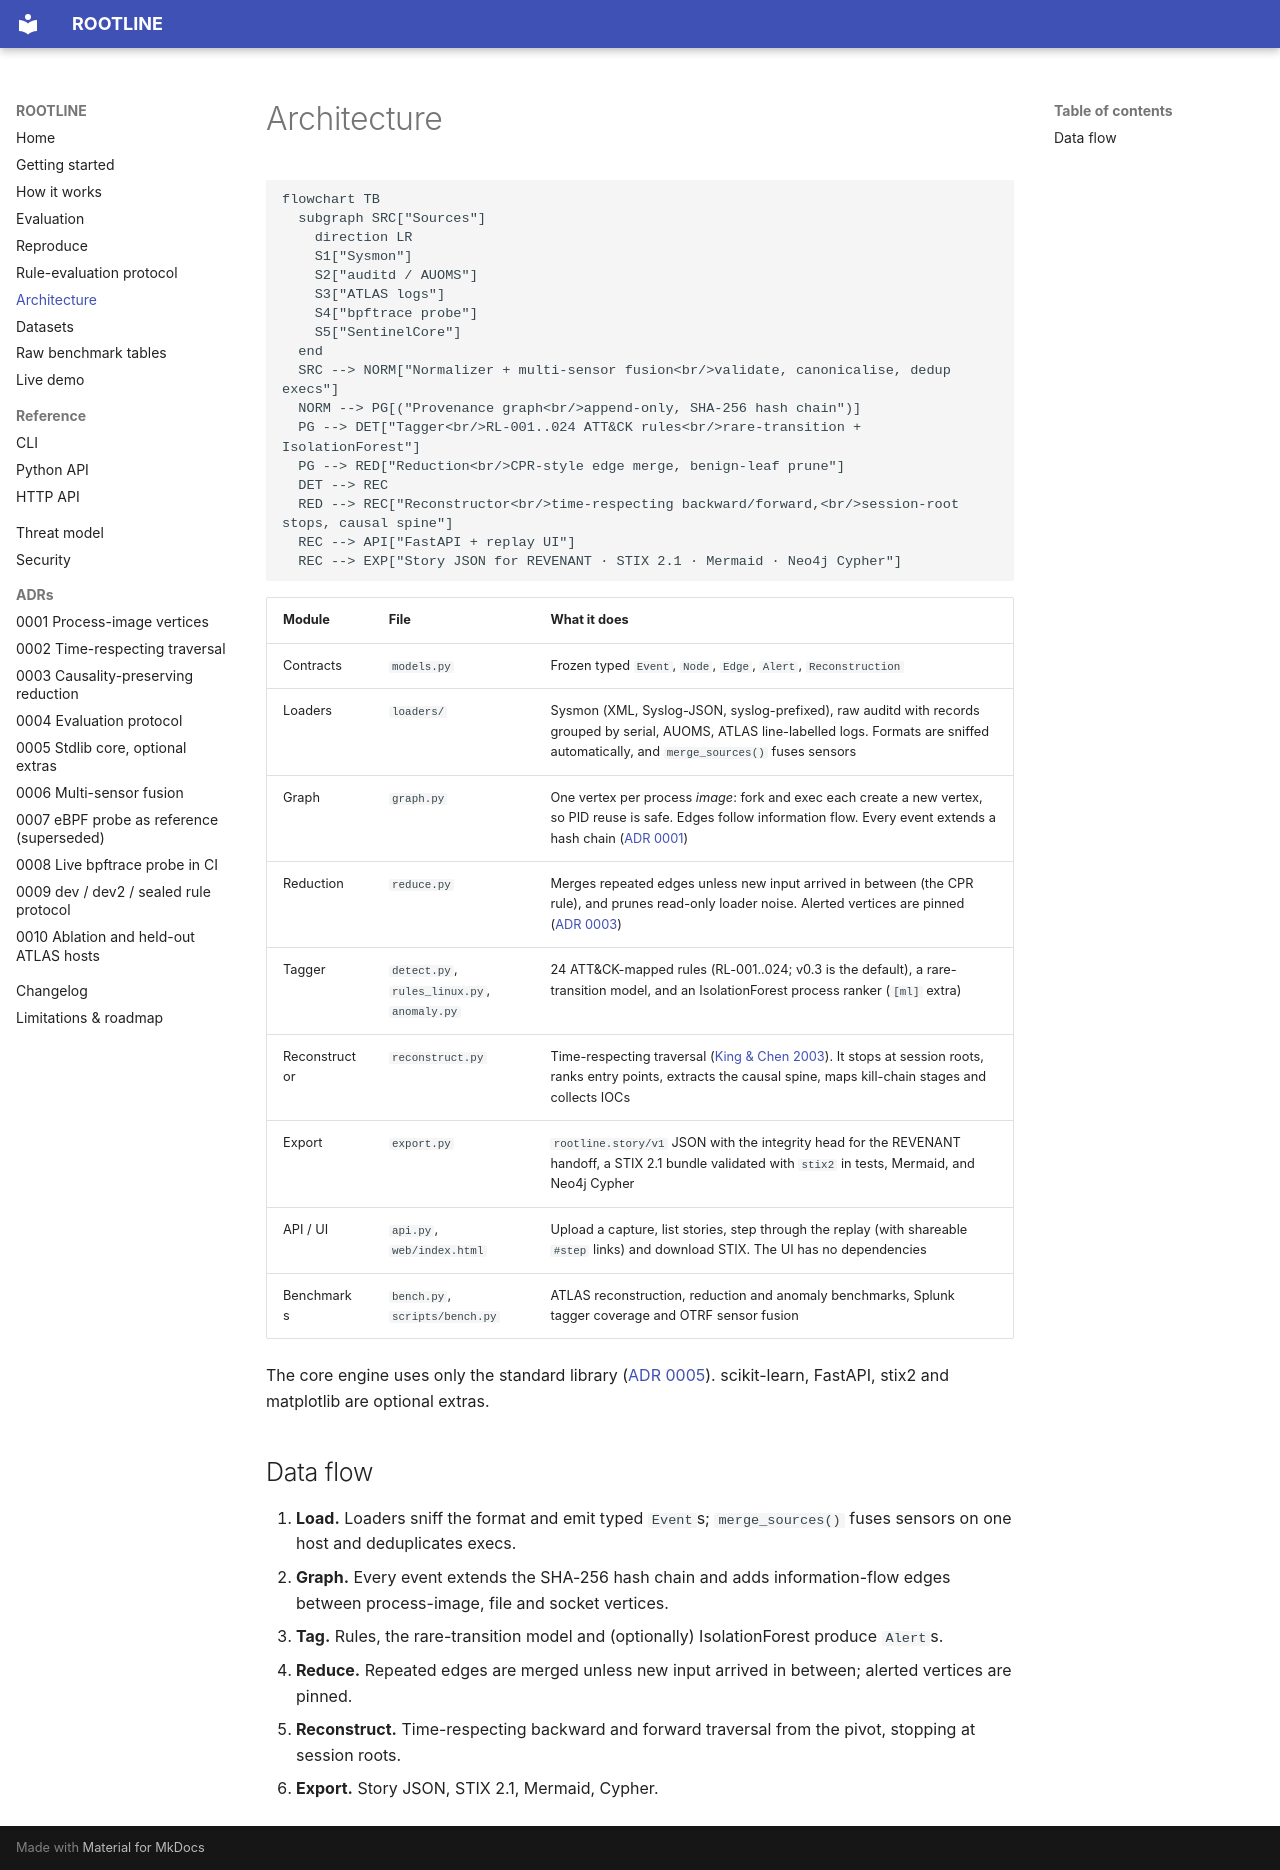

repository: rakshit-737/rootline · page: architecture/index.html · generator: mkdocs

# Architecture

```mermaid
flowchart TB
  subgraph SRC["Sources"]
    direction LR
    S1["Sysmon"]
    S2["auditd / AUOMS"]
    S3["ATLAS logs"]
    S4["bpftrace probe"]
    S5["SentinelCore"]
  end
  SRC --> NORM["Normalizer + multi-sensor fusion<br/>validate, canonicalise, dedup execs"]
  NORM --> PG[("Provenance graph<br/>append-only, SHA-256 hash chain")]
  PG --> DET["Tagger<br/>RL-001..024 ATT&CK rules<br/>rare-transition + IsolationForest"]
  PG --> RED["Reduction<br/>CPR-style edge merge, benign-leaf prune"]
  DET --> REC
  RED --> REC["Reconstructor<br/>time-respecting backward/forward,<br/>session-root stops, causal spine"]
  REC --> API["FastAPI + replay UI"]
  REC --> EXP["Story JSON for REVENANT · STIX 2.1 · Mermaid · Neo4j Cypher"]
```

| Module | File | What it does |
|---|---|---|
| Contracts | `models.py` | Frozen typed `Event`, `Node`, `Edge`, `Alert`, `Reconstruction` |
| Loaders | `loaders/` | Sysmon (XML, Syslog-JSON, syslog-prefixed), raw auditd with records grouped by serial, AUOMS, ATLAS line-labelled logs. Formats are sniffed automatically, and `merge_sources()` fuses sensors |
| Graph | `graph.py` | One vertex per process *image*: fork and exec each create a new vertex, so PID reuse is safe. Edges follow information flow. Every event extends a hash chain ([ADR 0001](adr/0001-process-image-vertices.md)) |
| Reduction | `reduce.py` | Merges repeated edges unless new input arrived in between (the CPR rule), and prunes read-only loader noise. Alerted vertices are pinned ([ADR 0003](adr/0003-causality-preserving-reduction.md)) |
| Tagger | `detect.py`, `rules_linux.py`, `anomaly.py` | 24 ATT&CK-mapped rules (RL-001..024; v0.3 is the default), a rare-transition model, and an IsolationForest process ranker (`[ml]` extra) |
| Reconstructor | `reconstruct.py` | Time-respecting traversal ([King & Chen 2003](adr/0002-time-respecting-traversal.md)). It stops at session roots, ranks entry points, extracts the causal spine, maps kill-chain stages and collects IOCs |
| Export | `export.py` | `rootline.story/v1` JSON with the integrity head for the REVENANT handoff, a STIX 2.1 bundle validated with `stix2` in tests, Mermaid, and Neo4j Cypher |
| API / UI | `api.py`, `web/index.html` | Upload a capture, list stories, step through the replay (with shareable `#step` links) and download STIX. The UI has no dependencies |
| Benchmarks | `bench.py`, `scripts/bench.py` | ATLAS reconstruction, reduction and anomaly benchmarks, Splunk tagger coverage and OTRF sensor fusion |

The core engine uses only the standard library ([ADR 0005](adr/0005-stdlib-core-optional-extras.md)). scikit-learn, FastAPI, stix2 and matplotlib are optional extras.

## Data flow

1. **Load.** Loaders sniff the format and emit typed `Event`s; `merge_sources()` fuses sensors on one host and deduplicates execs.
2. **Graph.** Every event extends the SHA-256 hash chain and adds information-flow edges between process-image, file and socket vertices.
3. **Tag.** Rules, the rare-transition model and (optionally) IsolationForest produce `Alert`s.
4. **Reduce.** Repeated edges are merged unless new input arrived in between; alerted vertices are pinned.
5. **Reconstruct.** Time-respecting backward and forward traversal from the pivot, stopping at session roots.
6. **Export.** Story JSON, STIX 2.1, Mermaid, Cypher.
